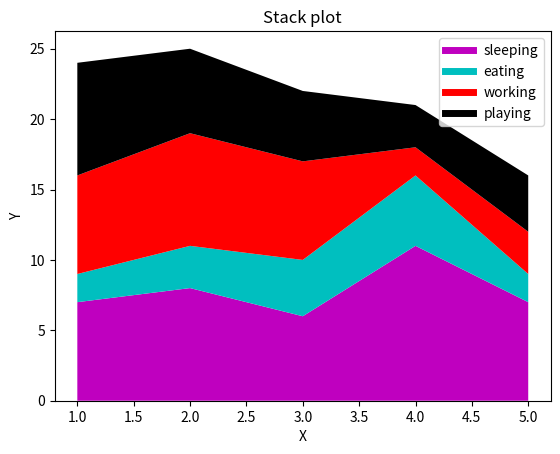

Python code for this plot:
import matplotlib.pyplot as plt

days = [1,2,3,4,5]
sleeping = [7,8,6,11,7]
eating = [2,3,4,5,2]
working = [7,8,7,2,3]
playing = [8,6,5,3,4]


plt.plot([],[],color = 'm' , linewidth = 5 , label = "sleeping")
plt.plot([],[],color = 'c' , linewidth = 5 , label = "eating")
plt.plot([],[],color = 'r' , linewidth = 5 , label = "working")
plt.plot([],[],color = 'k' , linewidth = 5 , label = "playing")


plt.stackplot(days,sleeping,eating,working,playing ,colors = ['m','c','r','k'])


plt.xlabel("X")
plt.ylabel("Y")
plt.title("Stack plot")
plt.legend()
plt.show()
